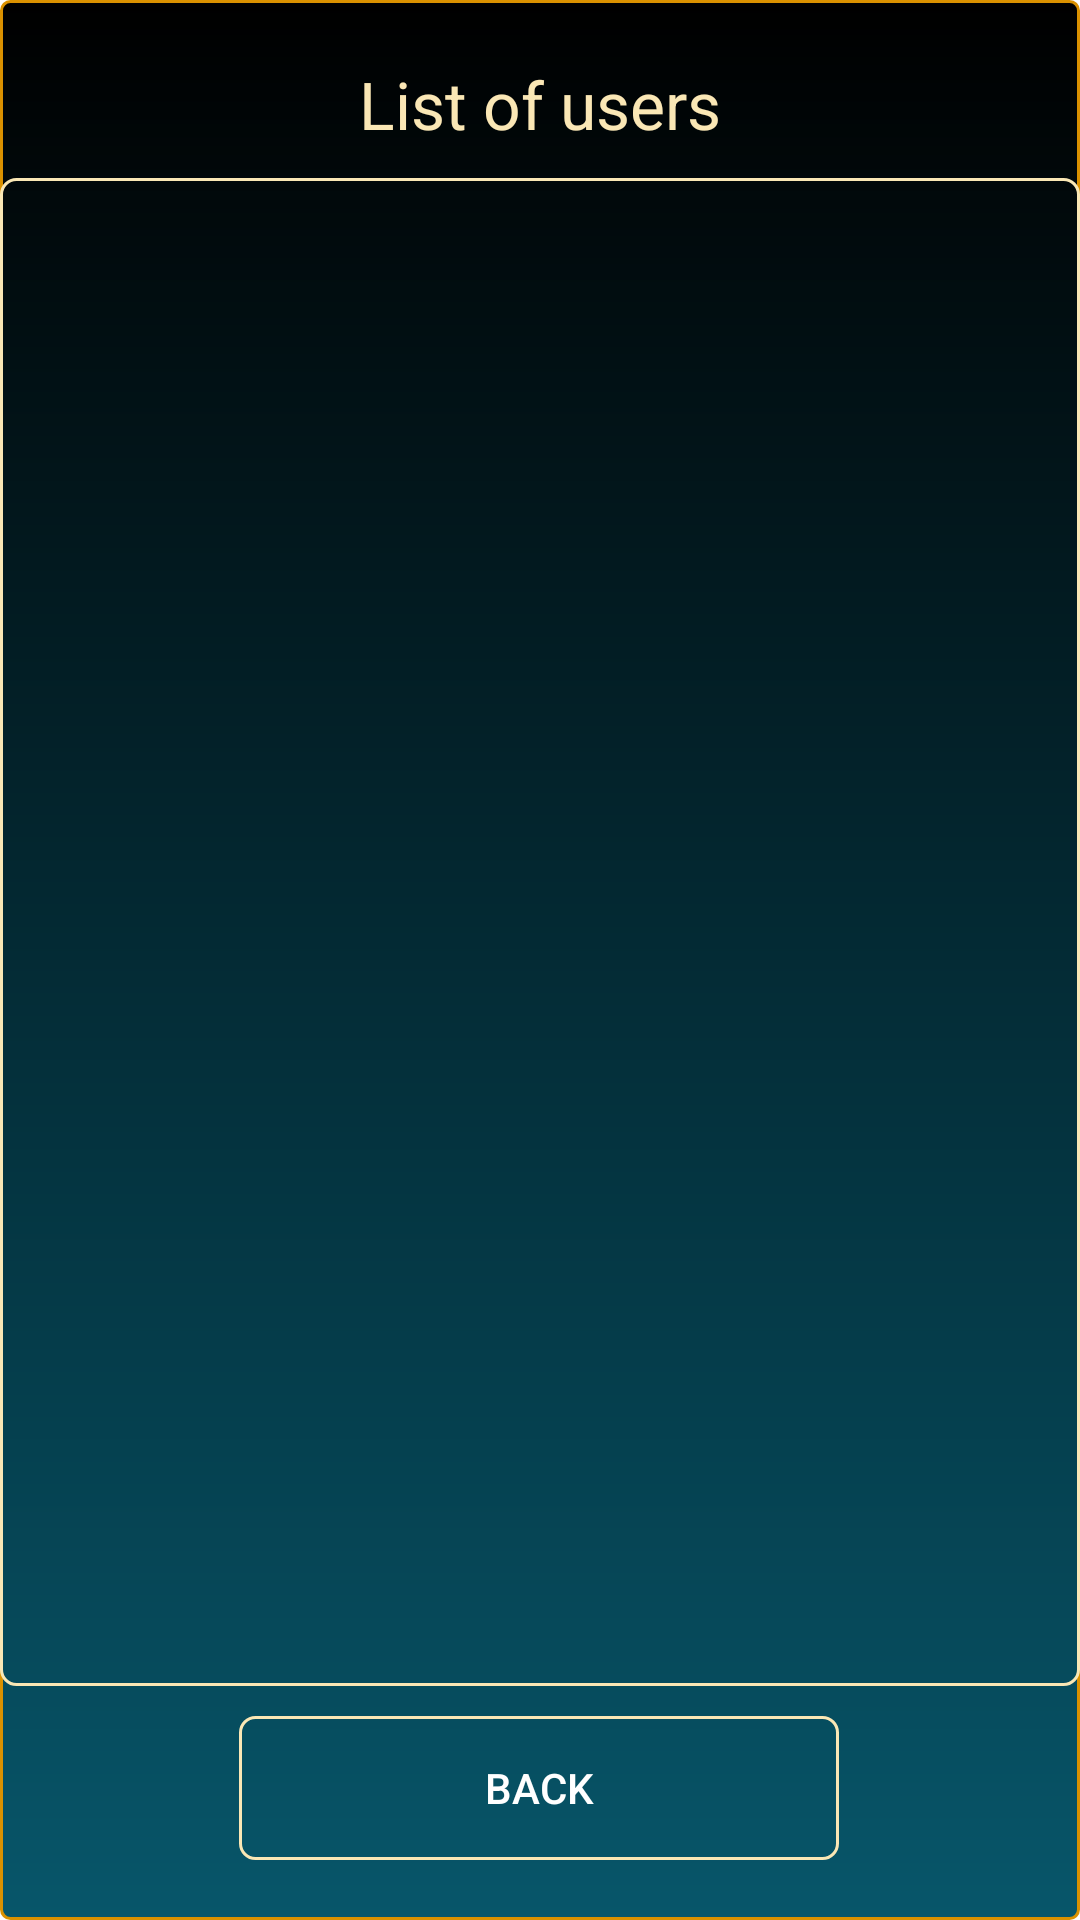

Produce the Android XML layout that renders to this screen, including the resource entries it uses.
<!-- AndroidManifest.xml: application theme Theme.SHPK -->
<!-- res/layout/fragment_list_users.xml -->
<?xml version="1.0" encoding="utf-8"?>
<androidx.constraintlayout.widget.ConstraintLayout xmlns:android="http://schemas.android.com/apk/res/android"
    xmlns:app="http://schemas.android.com/apk/res-auto"
    xmlns:tools="http://schemas.android.com/tools"
    android:layout_width="match_parent"
    android:layout_height="match_parent"
    android:background="@drawable/main_fon"
    tools:context=".ui.ListUsersFragment">

    <include
        android:id="@+id/containerErrorInternet"
        layout="@layout/connection_error_internet"
        android:layout_width="match_parent"
        android:layout_height="match_parent"
        android:visibility="gone" />

    <TextView
        android:id="@+id/titleTextView"
        android:layout_width="wrap_content"
        android:layout_height="wrap_content"
        android:layout_marginTop="20dp"
        android:text="@string/list_users"
        android:textColor="@color/gold_one"
        android:textSize="22sp"
        app:layout_constraintEnd_toEndOf="parent"
        app:layout_constraintStart_toStartOf="parent"
        app:layout_constraintTop_toTopOf="parent" />

    <androidx.recyclerview.widget.RecyclerView
        android:id="@+id/listUsersRecyclerView"
        android:layout_width="match_parent"
        android:layout_height="0dp"
        android:layout_marginTop="10dp"
        android:layout_marginBottom="10dp"
        android:background="@drawable/frame_for_button"
        android:padding="8dp"
        app:layoutManager="androidx.recyclerview.widget.LinearLayoutManager"
        app:layout_constraintBottom_toTopOf="@id/backButton"
        app:layout_constraintEnd_toEndOf="parent"
        app:layout_constraintStart_toStartOf="parent"
        app:layout_constraintTop_toBottomOf="@+id/titleTextView" />

    <Button
        android:id="@+id/backButton"
        android:layout_width="200dp"
        android:layout_height="wrap_content"
        android:layout_margin="20dp"
        android:background="@drawable/frame_for_button"
        android:foreground="?android:attr/selectableItemBackground"
        android:gravity="center"
        android:text="@string/back"
        android:textColor="@color/white"
        app:backgroundTintMode="add"
        app:layout_constraintBottom_toBottomOf="parent"
        app:layout_constraintEnd_toEndOf="parent"
        app:layout_constraintHorizontal_bias="0.497"
        app:layout_constraintStart_toStartOf="parent" />

    <ProgressBar
        android:id="@+id/progressBar"
        android:layout_width="40dp"
        android:layout_height="40dp"
        android:visibility="gone"
        app:layout_constraintBottom_toBottomOf="parent"
        app:layout_constraintEnd_toEndOf="parent"
        app:layout_constraintStart_toStartOf="parent"
        app:layout_constraintTop_toTopOf="parent" />

</androidx.constraintlayout.widget.ConstraintLayout>
<!-- res/layout/connection_error_internet.xml (included above) -->
<?xml version="1.0" encoding="utf-8"?>
<androidx.constraintlayout.widget.ConstraintLayout xmlns:android="http://schemas.android.com/apk/res/android"
    xmlns:app="http://schemas.android.com/apk/res-auto"
    android:layout_width="match_parent"
    android:layout_height="match_parent"
    android:background="@drawable/main_fon"
    android:id="@+id/errorInternetLayout"
    android:padding="12dp">


    <TextView
        android:id="@+id/errorInternetTextView"
        android:layout_width="wrap_content"
        android:layout_height="wrap_content"
        android:text="@string/error_internet"
        android:textSize="22sp"
        android:gravity="center_horizontal"
        android:textColor="@color/gold_three"
        app:layout_constraintStart_toStartOf="parent"
        app:layout_constraintTop_toTopOf="parent"
        app:layout_constraintEnd_toEndOf="parent"/>

    <ImageView
        android:id="@+id/errorInternetImageView"
        android:layout_width="wrap_content"
        android:layout_height="wrap_content"
        android:contentDescription="@string/error_internet"
        app:srcCompat="@drawable/ic_no_internet"
        app:layout_constraintStart_toStartOf="parent"
        app:layout_constraintEnd_toEndOf="parent"
        app:layout_constraintTop_toBottomOf="@id/errorInternetTextView"
        app:layout_constraintBottom_toBottomOf="parent"/>
</androidx.constraintlayout.widget.ConstraintLayout>
<!-- resources referenced by this layout -->
<resources>
  <color name="gold_one">#fae7b5</color>
  <color name="gold_three">#DA9100</color>
  <color name="white">#FFFFFFFF</color>
  <!-- drawable frame_for_button (drawable) -->
  <?xml version="1.0" encoding="utf-8"?>
  <shape xmlns:android="http://schemas.android.com/apk/res/android"
      android:shape="rectangle">
      <solid android:color="@color/transparent" />
      <stroke
          android:width='1dp'
          android:color="@color/gold_one" />
      <corners android:radius="5dp" />
  
  
  </shape>
  <!-- drawable ic_no_internet: vector/xml drawable (drawable, 3727 chars, omitted) -->
  <!-- drawable main_fon (drawable) -->
  <?xml version="1.0" encoding="utf-8"?>
  <shape xmlns:android="http://schemas.android.com/apk/res/android"
      android:shape="rectangle">
  
      <gradient android:startColor="@color/black"
          android:endColor="#07566A"
          android:angle="270" />
  
      <corners android:radius="3dp" />
      <stroke android:width="3px" android:color="@color/gold_three"
  
          />
  </shape>
  <string name="back">Back</string>
  <string name="error_internet">The internet is unavailable. Check your connection.</string>
  <string name="list_users">List of users</string>
  <style name="Theme.SHPK" parent="Theme.MaterialComponents.DayNight.NoActionBar">
          
          <item name="colorPrimary">@color/green</item>
          <item name="colorPrimaryVariant">@color/basic</item>
          <item name="colorOnPrimary">@color/white</item>
          
          <item name="colorSecondary">@color/teal_200</item>
          <item name="colorSecondaryVariant">@color/teal_700</item>
          <item name="colorOnSecondary">@color/black</item>
          
          <item name="android:statusBarColor" tools:targetApi="l">?attr/colorPrimaryVariant</item>
          
      </style>
  <color name="transparent">@android:color/transparent</color>
  <color name="black">#FF000000</color>
  <color name="green">#00693E</color>
  <color name="basic">#075B6A</color>
  <color name="teal_200">#FF03DAC5</color>
  <color name="teal_700">#FF018786</color>
</resources>
